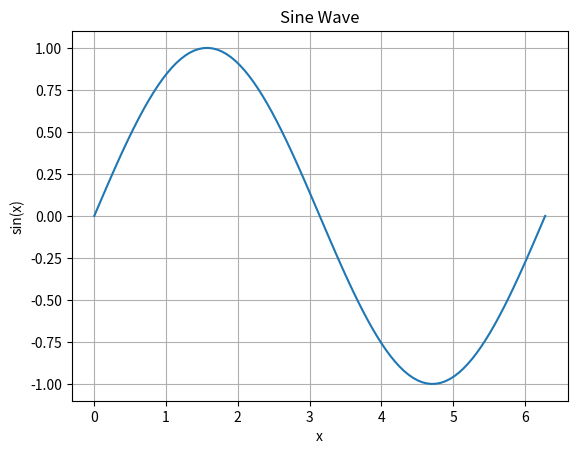

This chart was generated by the following Python code:
#Draw a sine wave from 0 to 2π
import numpy as np
import matplotlib.pyplot as plt

x = np.linspace(0, 2*np.pi, 100)
y = np.sin(x)

plt.plot(x, y)
plt.title("Sine Wave")
plt.xlabel("x")
plt.ylabel("sin(x)")
plt.grid(True)
plt.show()